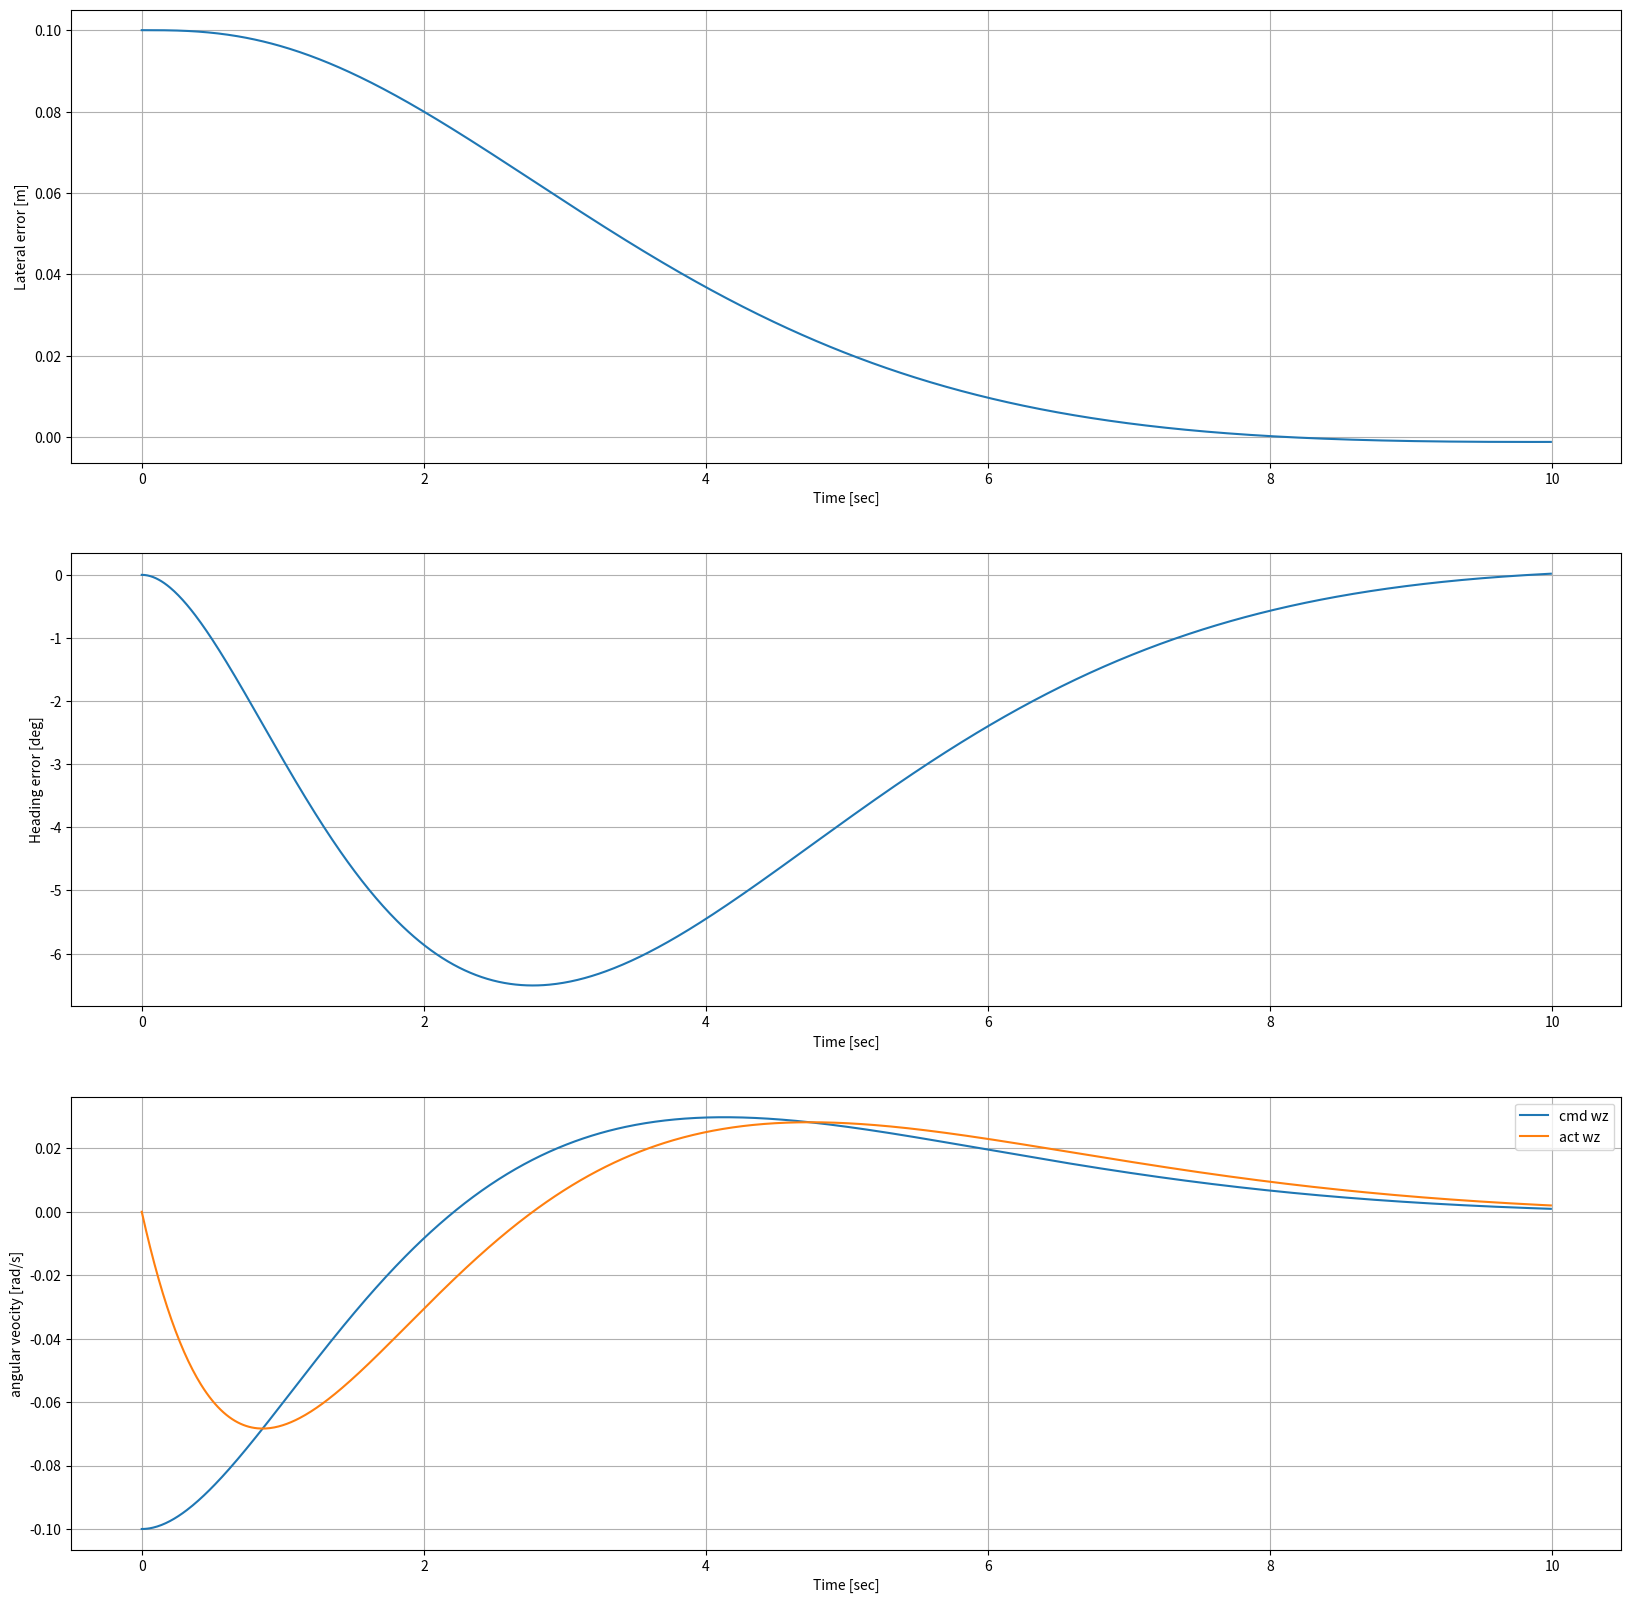

Source code (Python):
#!/usr/bin/env python3
# -*- coding: utf-8 -*-

import numpy as np
import math
from scipy.integrate import odeint
import matplotlib.pyplot as plt

def calc_control_input(kp, kd, laterr, theta):
    return - kp * laterr - kd * theta

def func(x, t, v, tau, kp, kd):
    e, theta, w = x
    u = calc_control_input(kp, kd, e, theta)

    dx = [0, 0, 0]
    dx[0] = v * math.sin(theta)
    dx[1] = w
    dx[2] = - (1.0 / tau) * (w - u)
    return dx


if __name__ == '__main__':

    # params = Params()
    velocity = 0.2
    time_constant = 0.5
    p_gain = 1.0
    d_gain = 0.7
    x0 = [0.1, 0.0, 0.0]
    t = np.arange(0, 10, 0.01)

    res_x = odeint(func, x0, t, args=(velocity, time_constant, p_gain, d_gain))
    res_u = calc_control_input(p_gain, d_gain, np.array(res_x[:, 0]), np.array(res_x[:,1]))

    plt.figure(figsize=(20, 20))
    plt.subplot(3, 1, 1)
    plt.plot(t, res_x[:,0])
    plt.xlabel("Time [sec]")
    plt.ylabel("Lateral error [m]")
    plt.grid()

    plt.subplot(3, 1, 2)
    plt.plot(t, res_x[:,1] * 180.0 / 3.1415)
    plt.xlabel("Time [sec]")
    plt.ylabel("Heading error [deg]")
    plt.grid()

    plt.subplot(3, 1, 3)
    plt.plot(t, res_u, label='cmd wz')
    plt.plot(t, res_x[:, 2], label='act wz')
    plt.xlabel("Time [sec]")
    plt.ylabel("angular veocity [rad/s]")
    plt.legend()

    plt.grid()
    plt.show()
